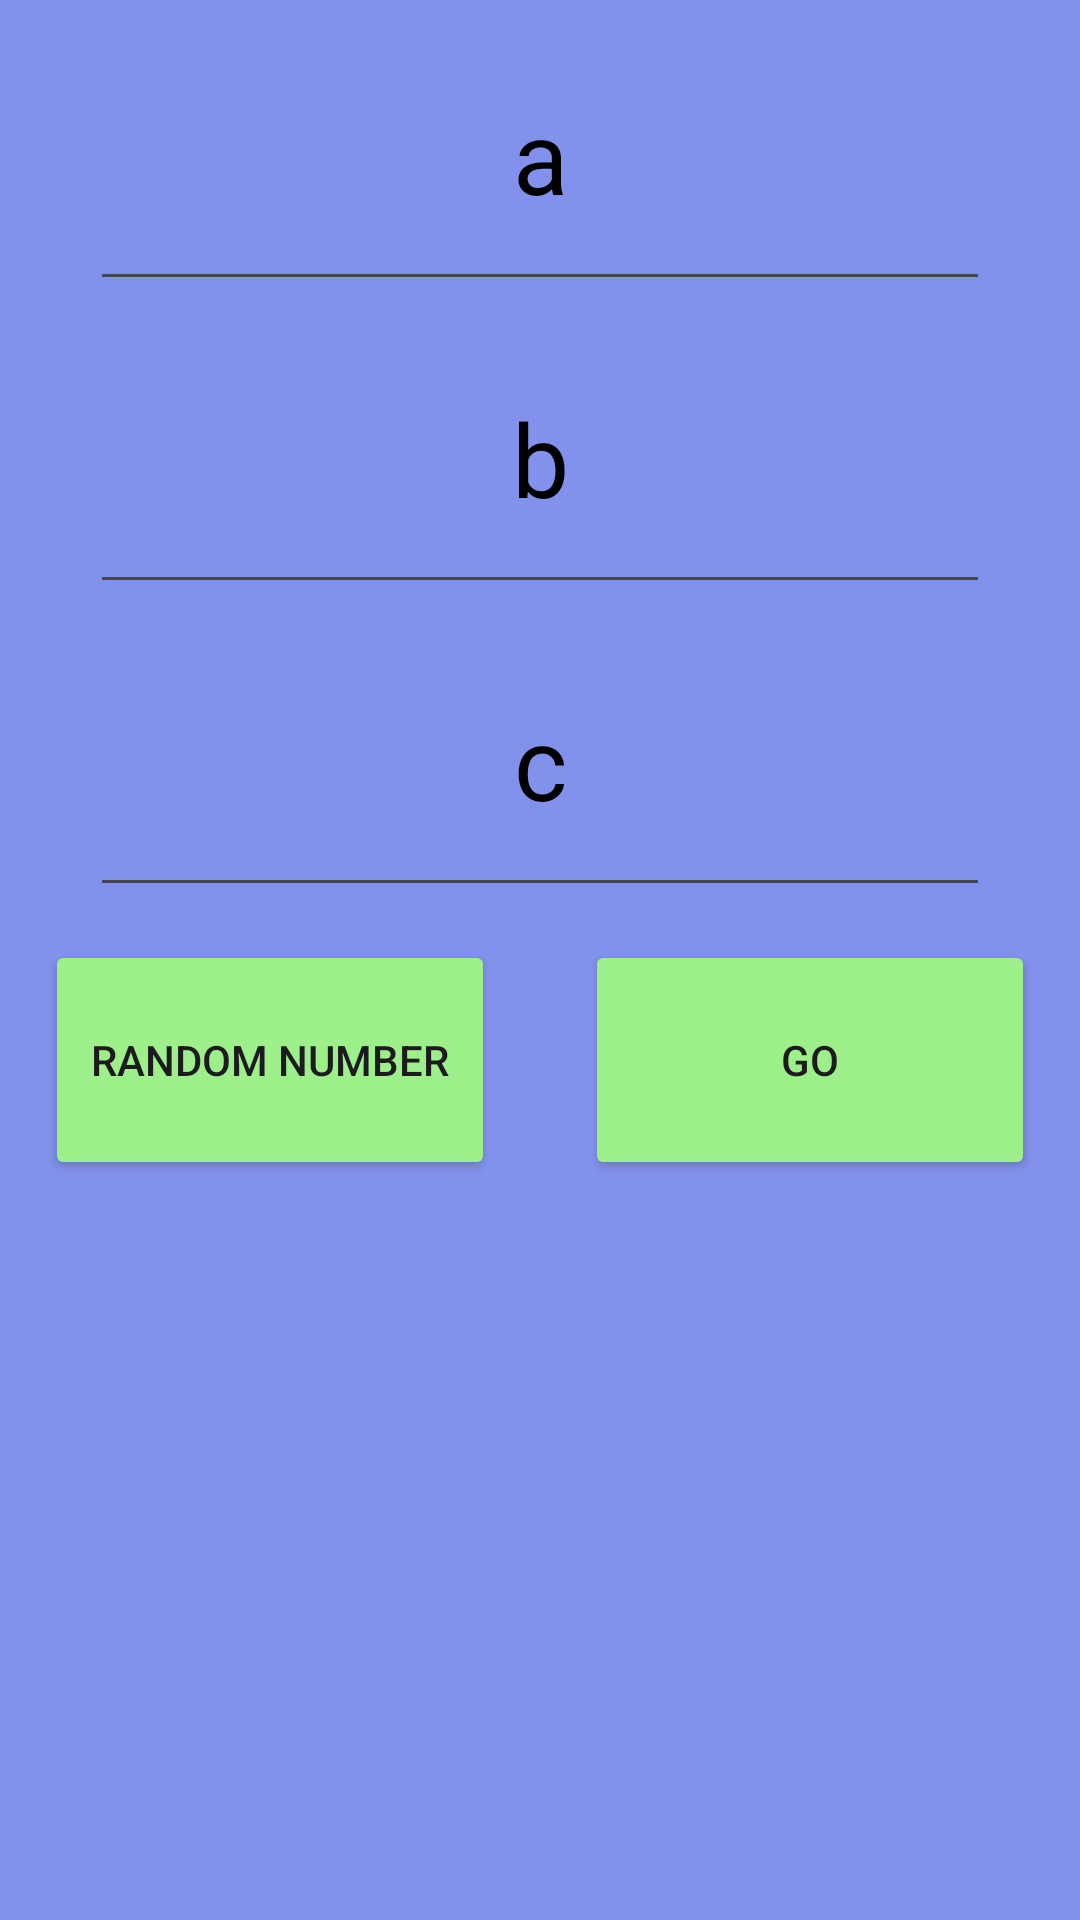

Produce the Android XML layout that renders to this screen, including the resource entries it uses.
<!-- AndroidManifest.xml: application theme Theme.Abc_26_3_24 -->
<!-- res/layout/activity_main.xml -->
<?xml version="1.0" encoding="utf-8"?>
<LinearLayout xmlns:android="http://schemas.android.com/apk/res/android"
    xmlns:app="http://schemas.android.com/apk/res-auto"
    xmlns:tools="http://schemas.android.com/tools"
    android:id="@+id/main"
    android:layout_width="match_parent"
    android:layout_height="match_parent"
    android:background="#8292EC"
    android:gravity="center"
    android:orientation="vertical"
    tools:context=".MainActivity">

    <LinearLayout
        android:layout_width="match_parent"
        android:layout_height="0dp"
        android:layout_weight="15"
        android:gravity="center"
        android:orientation="horizontal">

        <EditText
            android:id="@+id/eD1"
            android:layout_width="300dp"
            android:layout_height="100dp"
            android:ems="10"
            android:gravity="center"
            android:hint="a"
            android:inputType="numberSigned|numberDecimal"
            android:textColor="#000000"
            android:textColorHint="#000000"
            android:textSize="34sp" />
    </LinearLayout>

    <LinearLayout
        android:layout_width="match_parent"
        android:layout_height="0dp"
        android:layout_weight="15"
        android:gravity="center"
        android:orientation="horizontal">

        <EditText
            android:id="@+id/eD2"
            android:layout_width="300dp"
            android:layout_height="100dp"
            android:ems="10"
            android:gravity="center"
            android:hint="b"
            android:inputType="numberSigned|numberDecimal"
            android:textColor="#000000"
            android:textColorHint="#000000"
            android:textSize="34sp" />
    </LinearLayout>

    <LinearLayout
        android:layout_width="match_parent"
        android:layout_height="0dp"
        android:layout_weight="15"
        android:gravity="center"
        android:orientation="horizontal">

        <EditText
            android:id="@+id/eD3"
            android:layout_width="300dp"
            android:layout_height="100dp"
            android:ems="10"
            android:gravity="center"
            android:hint="c"
            android:inputType="numberSigned|numberDecimal"
            android:textColor="#000000"
            android:textColorHint="#000000"
            android:textSize="34sp" />
    </LinearLayout>

    <LinearLayout
        android:layout_width="match_parent"
        android:layout_height="0dp"
        android:layout_weight="15"
        android:gravity="center"
        android:orientation="horizontal">

        <LinearLayout
            android:layout_width="0dp"
            android:layout_height="match_parent"
            android:layout_weight="50"
            android:gravity="center"
            android:orientation="horizontal">

            <Button
                android:id="@+id/randBtn"
                android:layout_width="150dp"
                android:layout_height="80dp"
                android:backgroundTint="#9CEF89"
                android:onClick="rand"
                android:text="Random number" />
        </LinearLayout>

        <LinearLayout
            android:layout_width="0dp"
            android:layout_height="match_parent"
            android:layout_weight="50"
            android:gravity="center"
            android:orientation="horizontal">

            <Button
                android:id="@+id/btn1"
                android:layout_width="150dp"
                android:layout_height="80dp"
                android:backgroundTint="#9CEF89"
                android:onClick="Calculated"
                android:text="GO" />
        </LinearLayout>

    </LinearLayout>

    <LinearLayout
        android:layout_width="match_parent"
        android:layout_height="0dp"
        android:layout_weight="35"
        android:gravity="center"
        android:orientation="vertical">

        <LinearLayout
            android:layout_width="match_parent"
            android:layout_height="0dp"
            android:layout_weight="30"
            android:orientation="horizontal">

            <TextView
                android:id="@+id/tv1"
                android:layout_width="match_parent"
                android:layout_height="match_parent"
                android:layout_weight="1"
                android:gravity="center"
                android:textColor="#000000"
                android:textSize="34sp" />

            <TextView
                android:id="@+id/tv4"
                android:layout_width="match_parent"
                android:layout_height="match_parent"
                android:layout_weight="1"
                android:gravity="center"
                android:textColor="#000000"
                android:textSize="34sp" />
        </LinearLayout>

        <LinearLayout
            android:layout_width="match_parent"
            android:layout_height="0dp"
            android:layout_weight="70"
            android:orientation="horizontal">

            <ImageView
                android:id="@+id/iV"
                android:layout_width="match_parent"
                android:layout_height="match_parent"
                android:layout_weight="1" />
        </LinearLayout>

    </LinearLayout>

</LinearLayout>
<!-- resources referenced by this layout -->
<resources>
  <style name="Theme.Abc_26_3_24" parent="Base.Theme.Abc_26_3_24" />
  <style name="Base.Theme.Abc_26_3_24" parent="Theme.Material3.DayNight.NoActionBar">
          
          
      </style>
</resources>
